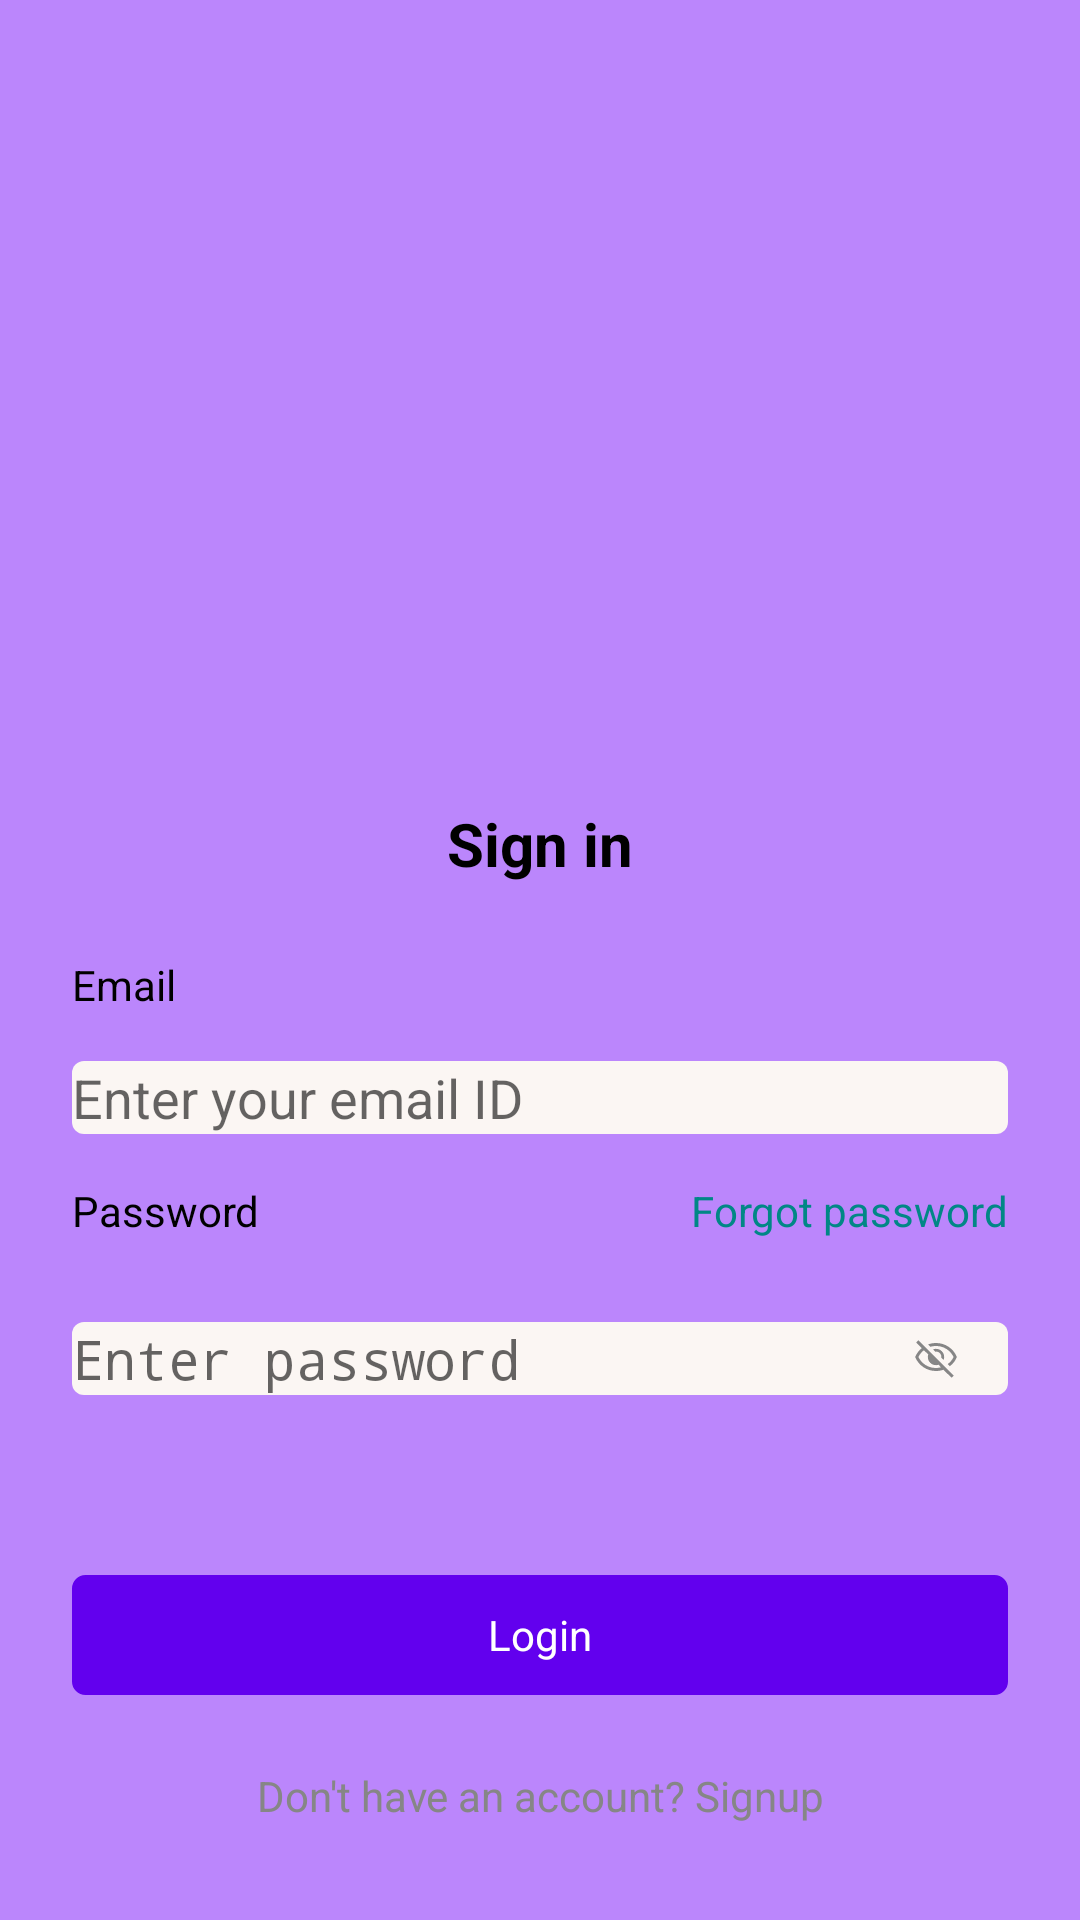

The Android layout XML behind this screen, and the referenced resources:
<!-- AndroidManifest.xml: application theme Theme.ShopingDemo -->
<!-- res/layout/activity_sign_in.xml -->
<?xml version="1.0" encoding="utf-8"?>
<RelativeLayout xmlns:android="http://schemas.android.com/apk/res/android"
    xmlns:app="http://schemas.android.com/apk/res-auto"
    xmlns:tools="http://schemas.android.com/tools"
    android:layout_width="match_parent"
    android:layout_height="match_parent"
    android:background="@color/purple_200">

    <androidx.core.widget.NestedScrollView
        android:layout_width="match_parent"
        android:layout_height="wrap_content"
        android:layout_alignParentBottom="true"
        android:background="@drawable/bg_rounded_dialog">

        <androidx.appcompat.widget.LinearLayoutCompat
            android:layout_width="match_parent"
            android:layout_height="wrap_content"
            android:orientation="vertical"
            android:paddingStart="24dp"
            android:paddingTop="24dp"
            android:paddingEnd="24dp"
            android:paddingBottom="32dp">

            <TextView
                android:layout_width="match_parent"
                android:layout_height="wrap_content"
                android:gravity="center"
                android:text="@string/label_sign_in"
                android:textStyle="bold"
                android:textSize="20sp"
                android:layout_marginBottom="24dp"
                android:textColor="@color/black" />


            <TextView
                android:layout_width="match_parent"
                android:layout_height="wrap_content"
                android:text="@string/label_email"
                android:textColor="@color/black" />

            <View
                android:layout_width="wrap_content"
                android:layout_height="16dp" />

            <com.google.android.material.textfield.TextInputLayout
                android:id="@+id/textInputLayoutEmail"
                style="@style/Widget.MaterialComponents.TextInputLayout.OutlinedBox.Dense"
                android:layout_width="match_parent"
                android:layout_height="wrap_content"
                android:imeOptions="actionNext"
                app:boxBackgroundColor="@color/color_FBF6F3"
                app:boxCornerRadiusBottomEnd="4dp"
                app:boxCornerRadiusBottomStart="4dp"
                app:boxCornerRadiusTopEnd="4dp"
                app:boxCornerRadiusTopStart="4dp"
                app:boxStrokeWidth="0dp"
                app:boxStrokeWidthFocused="0dp"
                app:hintEnabled="false">

                <EditText
                    android:id="@+id/editTextEmail"
                    android:layout_width="match_parent"
                    android:layout_height="wrap_content"
                    android:hint="@string/label_enter_your_email_address"
                    android:importantForAutofill="no"
                    android:inputType="textEmailAddress"
                    android:nextFocusDown="@id/editTextPassword"
                    android:singleLine="true" />

            </com.google.android.material.textfield.TextInputLayout>

            <View
                android:layout_width="wrap_content"
                android:layout_height="16dp" />

            <RelativeLayout
                android:layout_width="match_parent"
                android:layout_height="wrap_content">

                <TextView
                    android:id="@+id/labelPassword"
                    android:layout_width="match_parent"
                    android:layout_height="wrap_content"
                    android:layout_alignParentStart="true"
                    android:layout_centerVertical="true"
                    android:layout_toStartOf="@+id/texViewForgotPassword"
                    android:text="@string/label_password"
                    android:textColor="@color/black" />

                <TextView
                    android:id="@+id/texViewForgotPassword"
                    android:layout_width="wrap_content"
                    android:layout_height="wrap_content"
                    android:layout_alignBottom="@+id/labelPassword"
                    android:layout_alignParentEnd="true"
                    android:background="?attr/selectableItemBackground"
                    android:clickable="true"
                    android:focusable="true"
                    android:text="@string/label_forgot_password"
                    android:textColor="@color/teal_700" />

            </RelativeLayout>

            <View
                android:layout_width="wrap_content"
                android:layout_height="16dp" />

            <com.google.android.material.textfield.TextInputLayout
                android:id="@+id/textInputLayoutPassword"
                style="@style/Widget.MaterialComponents.TextInputLayout.OutlinedBox.Dense"
                android:layout_width="match_parent"
                android:layout_height="wrap_content"
                app:boxBackgroundColor="@color/color_FBF6F3"
                app:boxCornerRadiusBottomEnd="4dp"
                app:boxCornerRadiusBottomStart="4dp"
                app:boxCornerRadiusTopEnd="4dp"
                app:boxCornerRadiusTopStart="4dp"
                app:boxStrokeWidth="0dp"
                app:passwordToggleDrawable="@drawable/ic_password_toggle"
                app:boxStrokeWidthFocused="0dp"
                app:hintEnabled="false"
                app:passwordToggleEnabled="true"
                app:passwordToggleTint="@color/color_868686">

                <EditText
                    android:id="@+id/editTextPassword"
                    android:layout_width="match_parent"
                    android:layout_height="wrap_content"
                    android:hint="@string/enter_password"
                    android:imeOptions="actionDone"
                    android:importantForAutofill="no"
                    android:inputType="textPassword"
                    android:singleLine="true" />

            </com.google.android.material.textfield.TextInputLayout>

            <View
                android:layout_width="wrap_content"
                android:layout_height="16dp" />


            <TextView
                android:id="@+id/textViewProceed"
                android:layout_width="match_parent"
                android:layout_height="40dp"
                android:layout_alignParentStart="true"
                android:layout_marginTop="32dp"
                android:background="@drawable/btn_filled_primary"
                android:backgroundTint="@color/primary"
                android:clickable="true"
                android:focusable="true"
                android:foreground="?android:attr/selectableItemBackgroundBorderless"
                android:gravity="center_vertical|center"
                android:text="@string/title_login"
                android:textColor="@color/white"
                tools:ignore="UnusedAttribute" />

            <TextView
                android:id="@+id/textViewSignUp"
                android:layout_width="match_parent"
                android:layout_height="wrap_content"
                android:layout_marginTop="24dp"
                android:gravity="center"
                android:text="@string/label_dont_have_an_account_sign_up"
                android:textColor="@color/color_868686" />

        </androidx.appcompat.widget.LinearLayoutCompat>

    </androidx.core.widget.NestedScrollView>

    <include
        android:id="@+id/progressBar"
        layout="@layout/partial_progress_bar"
        android:visibility="gone"
        tools:visibility="visible" />

</RelativeLayout>
<!-- res/layout/partial_progress_bar.xml (included above) -->
<?xml version="1.0" encoding="utf-8"?>
<ProgressBar xmlns:android="http://schemas.android.com/apk/res/android"
    xmlns:app="http://schemas.android.com/apk/res-auto"
    android:id="@+id/animationView"
    android:layout_width="wrap_content"
    android:layout_height="wrap_content"
    android:layout_centerInParent="true" />
<!-- resources referenced by this layout -->
<resources>
  <color name="black">#FF000000</color>
  <color name="color_868686">#868686</color>
  <color name="color_FBF6F3">#FBF6F3</color>
  <color name="primary">#FF6200EE</color>
  <color name="purple_200">#FFBB86FC</color>
  <color name="teal_700">#FF018786</color>
  <color name="white">#FFFFFFFF</color>
  <!-- drawable btn_filled_primary (drawable-v24) -->
  <?xml version="1.0" encoding="utf-8"?>
  <shape xmlns:android="http://schemas.android.com/apk/res/android"
      android:shape="rectangle">
  
      <corners android:radius="4dp" />
  
      <stroke
          android:width="1dp"
          android:color="@color/primary" />
  
  </shape>
  <!-- drawable ic_password_toggle (drawable-v24) -->
  <?xml version="1.0" encoding="utf-8"?>
  <selector xmlns:android="http://schemas.android.com/apk/res/android">
      <item android:drawable="@drawable/ic_password_eye_open" android:state_checked="true"/>
      <item android:drawable="@drawable/ic_password_eye_closed"/>
  </selector>
  <string name="enter_password">Enter password</string>
  <string name="label_dont_have_an_account_sign_up">Don\'t have an account? Signup</string>
  <string name="label_email">Email</string>
  <string name="label_enter_your_email_address">Enter your email ID</string>
  <string name="label_forgot_password">Forgot password</string>
  <string name="label_password">Password</string>
  <string name="label_sign_in">Sign in</string>
  <string name="title_login">Login</string>
  <style name="Theme.ShopingDemo" parent="Theme.MaterialComponents.Light.NoActionBar.Bridge">
          
          <item name="colorPrimary">@color/purple_500</item>
          <item name="colorPrimaryVariant">@color/purple_700</item>
          <item name="colorOnPrimary">@color/white</item>
          
          <item name="colorSecondary">@color/teal_200</item>
          <item name="colorSecondaryVariant">@color/teal_700</item>
          <item name="colorOnSecondary">@color/black</item>
          
          <item name="android:statusBarColor">?attr/colorPrimaryVariant</item>
          
          <item name="bottomSheetDialogTheme">@style/AppBottomSheetDialogTheme</item>
  
      </style>
  <color name="purple_500">#FF6200EE</color>
  <color name="purple_700">#FF3700B3</color>
  <color name="teal_200">#FF03DAC5</color>
  <style name="AppBottomSheetDialogTheme" parent="Theme.Design.Light.BottomSheetDialog">
          <item name="bottomSheetStyle">@style/AppModalStyle</item>
          <item name="android:windowSoftInputMode">adjustResize</item>
          <item name="android:windowIsFloating">false</item>
      </style>
  <style name="AppModalStyle" parent="Widget.Design.BottomSheet.Modal">
          <item name="android:background">@drawable/bg_rounded_dialog</item>
          <item name="behavior_skipCollapsed">true</item>
          <item name="behavior_fitToContents">true</item>
          <item name="behavior_peekHeight">1000dp</item>
          <item name="behavior_hideable">true</item>
      </style>
</resources>
